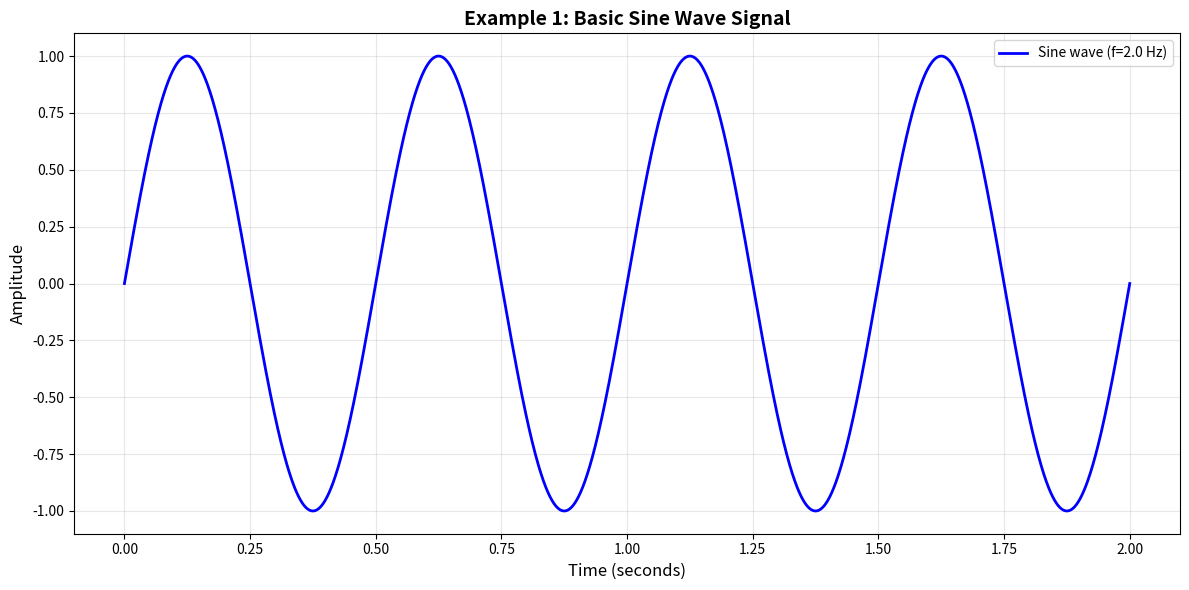

Reproduce this figure in Python.
"""
Example 1: Basic Sine Wave Generation and Visualization

This example demonstrates how to generate a simple sine wave signal
and visualize it using matplotlib.

Learning Objectives:
- Generate a sine wave using numpy
- Create a basic time-domain plot
- Customize plot appearance (labels, title, grid)
"""

import numpy as np
import matplotlib.pyplot as plt

# Signal parameters
frequency = 2.0  # Hz (cycles per second)
amplitude = 1.0  # Signal amplitude
duration = 2.0   # seconds
sample_rate = 1000  # samples per second

# Generate time array
t = np.linspace(0, duration, int(sample_rate * duration))

# Generate sine wave signal
# Formula: y = A * sin(2 * π * f * t)
signal = amplitude * np.sin(2 * np.pi * frequency * t)

# Create the plot
plt.figure(figsize=(12, 6))
plt.plot(t, signal, 'b-', linewidth=2, label=f'Sine wave (f={frequency} Hz)')
plt.xlabel('Time (seconds)', fontsize=12)
plt.ylabel('Amplitude', fontsize=12)
plt.title('Example 1: Basic Sine Wave Signal', fontsize=14, fontweight='bold')
plt.grid(True, alpha=0.3)
plt.legend(fontsize=10)
plt.tight_layout()

# Display the plot
plt.show()

# Print signal information
print(f"Signal Parameters:")
print(f"  Frequency: {frequency} Hz")
print(f"  Amplitude: {amplitude}")
print(f"  Duration: {duration} seconds")
print(f"  Sample Rate: {sample_rate} Hz")
print(f"  Number of Samples: {len(signal)}")

